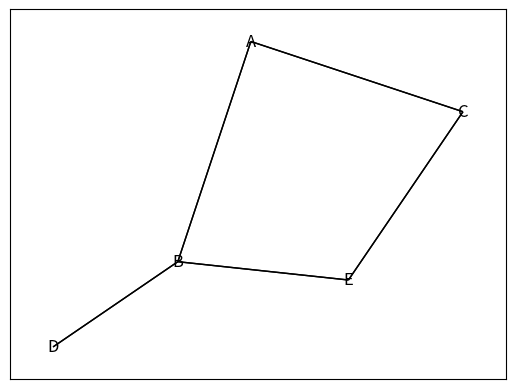

The script that saved this image:

import networkx as nx
import matplotlib.pyplot as plt

G = nx.Graph()
E = [('A', 'B', 2), ('A', 'C', 1), ('B', 'D', 5), ('B', 'E', 3), ('C', 'E', 2)]
G.add_weighted_edges_from(E)

print(G.degree())
print([val for (node, val) in G.degree()])
print([val for (node, val) in sorted(G.degree(), key=lambda pair: pair[0])])

pos = nx.spring_layout(G)
nx.draw_networkx_labels(G, pos)
nx.draw_networkx_edges(G, pos)
nx.draw_networkx_edges(G, pos)
plt.show()
